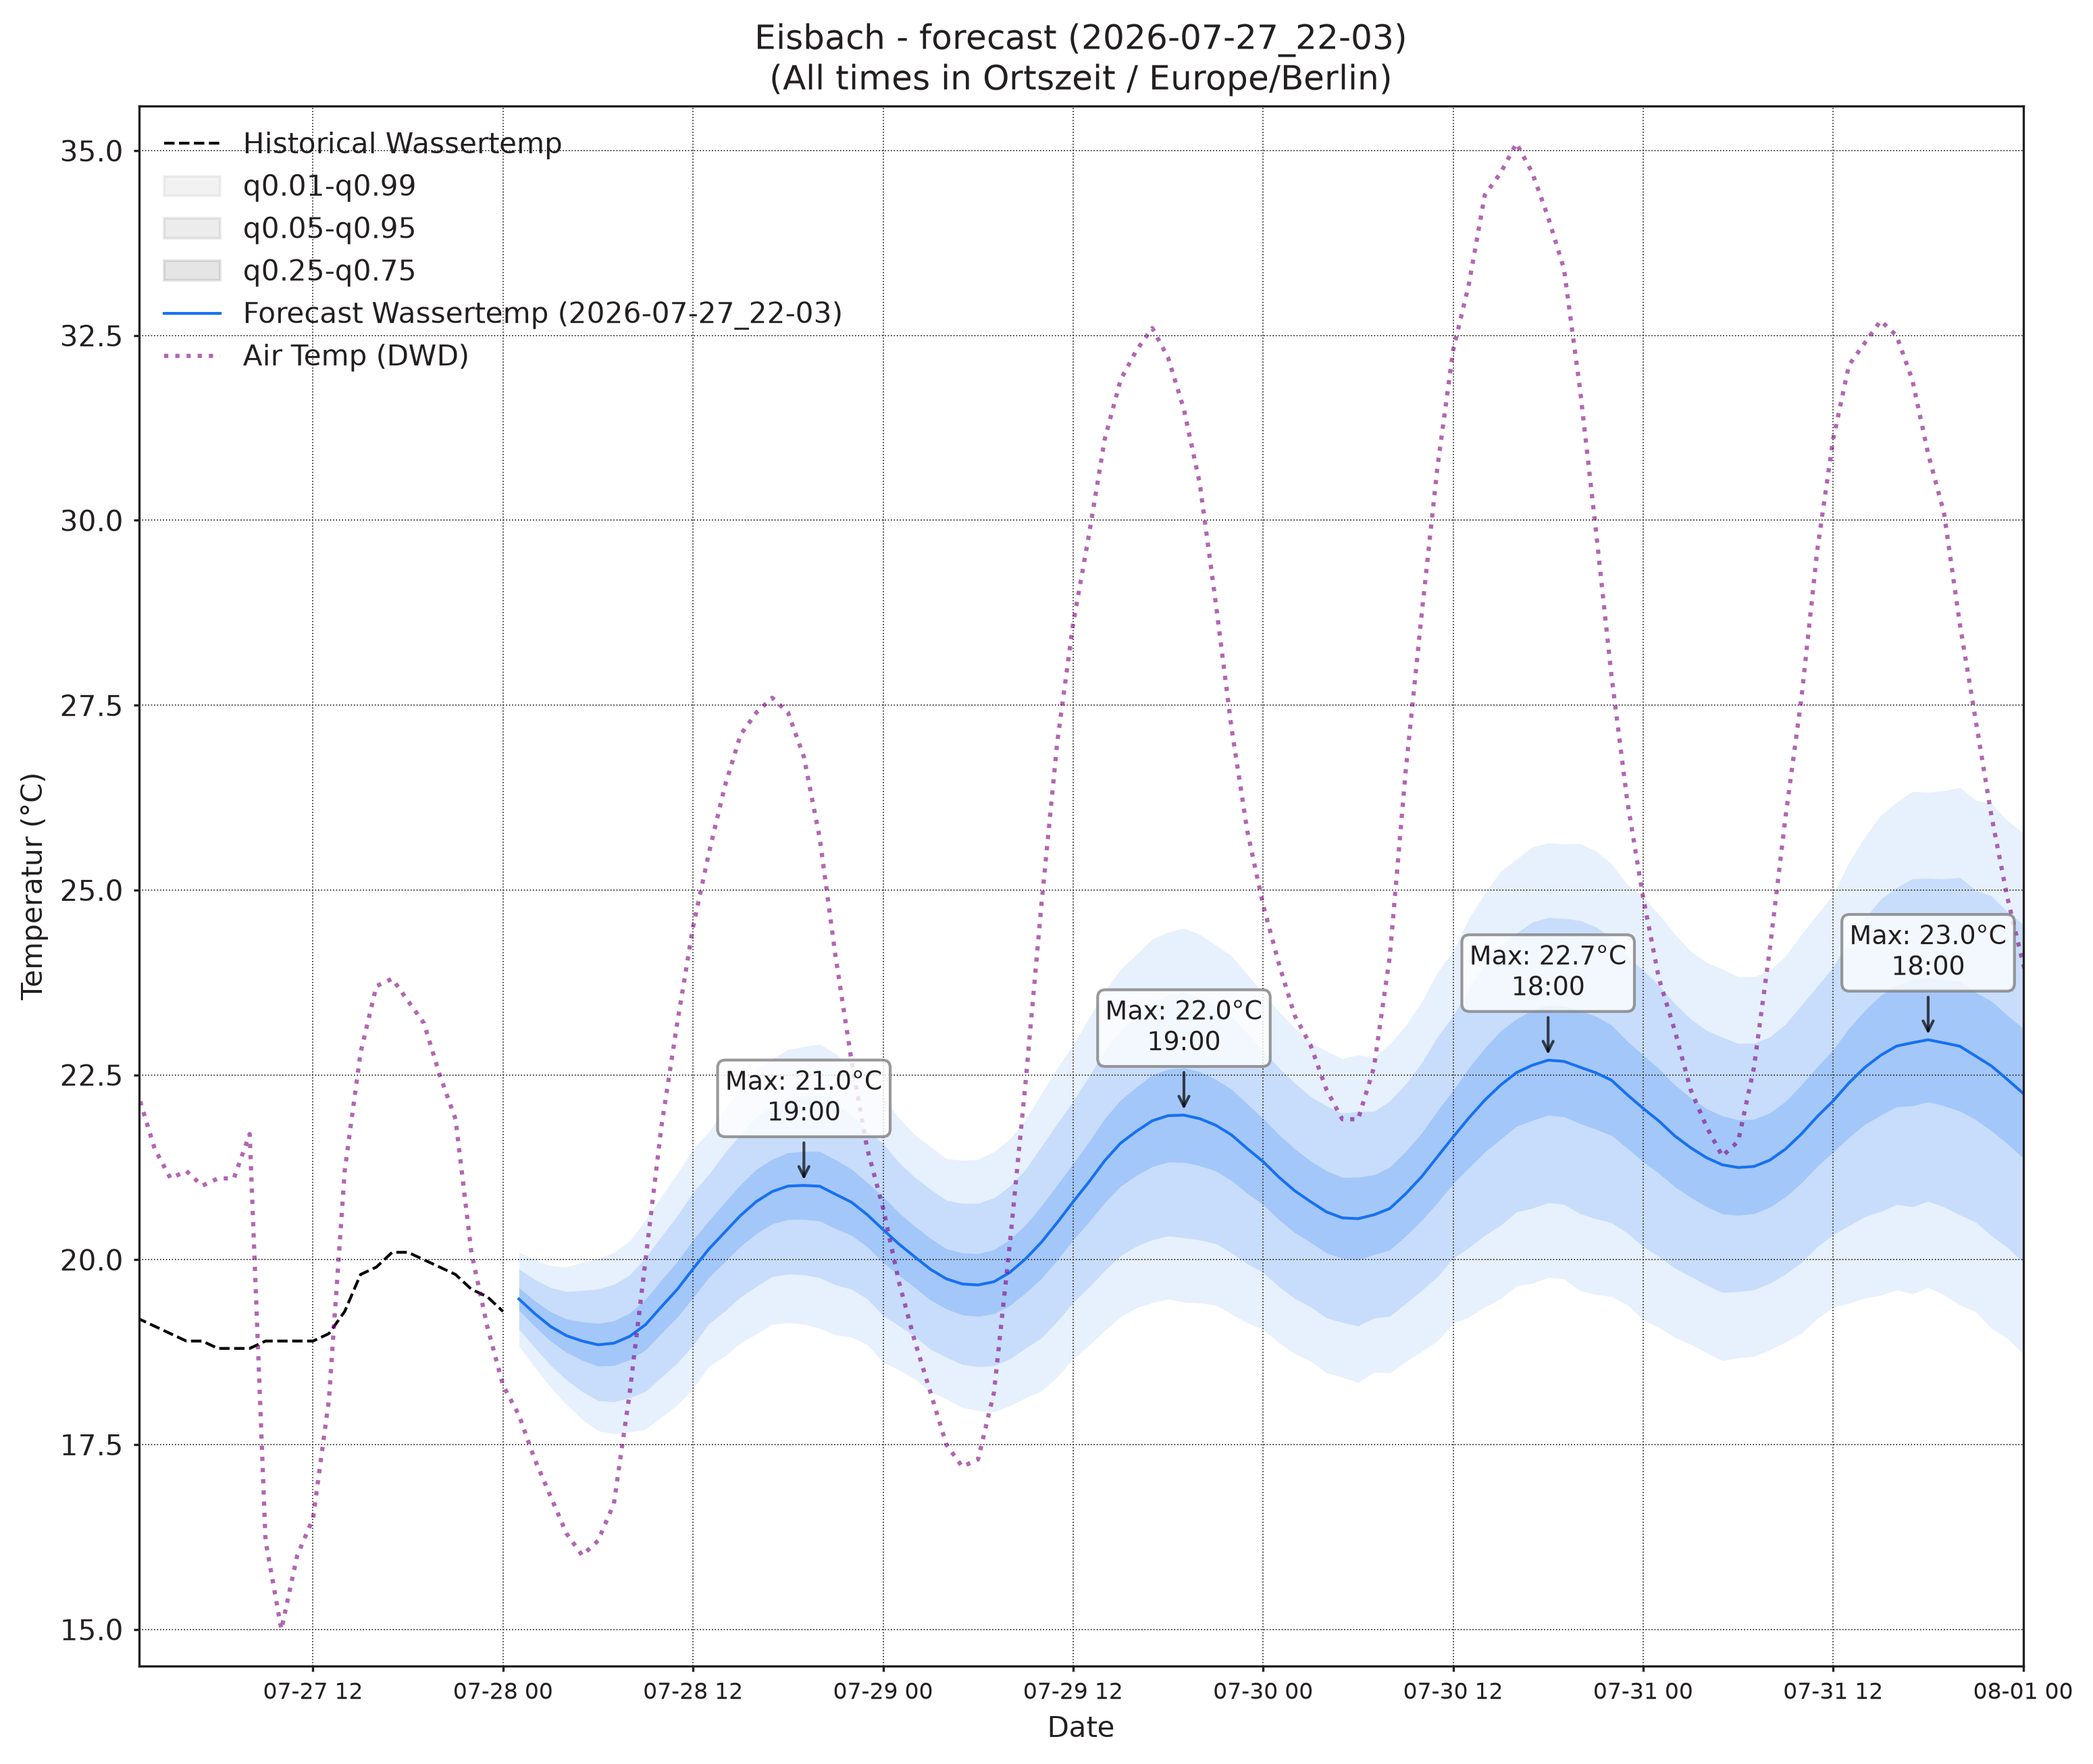

The data file committed next to this chart (first rows):
, wassertemp_q0.01, wassertemp_q0.05, wassertemp_q0.25, wassertemp_q0.5, wassertemp_q0.75, wassertemp_q0.95, wassertemp_q0.99, airtemp_96_q0.01, airtemp_96_q0.05, airtemp_96_q0.25, airtemp_96_q0.5, airtemp_96_q0.75, airtemp_96_q0.95, airtemp_96_q0.99, pressure_96_q0.01, pressure_96_q0.05, pressure_96_q0.25, pressure_96_q0.5, pressure_96_q0.75, pressure_96_q0.95, pressure_96_q0.99
2026-07-28 01:00, 18.83, 19.06, 19.32, 19.47, 19.62, 19.87, 20.1, 20.38, 21.34, 22.4, 23.04, 23.68, 24.74, 25.7, 1014, 1015, 1016, 1016, 1016, 1017, 1018
2026-07-28 02:00, 18.54, 18.81, 19.1, 19.27, 19.45, 19.73, 20, 19.41, 20.57, 21.81, 22.55, 23.29, 24.53, 25.68, 1014, 1015, 1016, 1016, 1017, 1017, 1018
2026-07-28 03:00, 18.28, 18.57, 18.9, 19.1, 19.3, 19.62, 19.92, 18.52, 19.81, 21.2, 22.04, 22.89, 24.28, 25.56, 1014, 1015, 1016, 1016, 1017, 1018, 1019
2026-07-28 04:00, 18.04, 18.38, 18.75, 18.97, 19.2, 19.57, 19.9, 17.8, 19.18, 20.72, 21.67, 22.62, 24.17, 25.54, 1014, 1015, 1016, 1017, 1017, 1018, 1019
2026-07-28 05:00, 17.84, 18.22, 18.64, 18.9, 19.16, 19.58, 19.96, 17.2, 18.69, 20.4, 21.47, 22.53, 24.24, 25.74, 1014, 1015, 1016, 1017, 1017, 1019, 1020
2026-07-28 06:00, 17.69, 18.09, 18.56, 18.85, 19.14, 19.6, 20.01, 16.66, 18.31, 20.22, 21.42, 22.62, 24.54, 26.19, 1013, 1015, 1016, 1017, 1017, 1019, 1020
2026-07-28 07:00, 17.64, 18.08, 18.57, 18.87, 19.17, 19.66, 20.1, 16.45, 18.3, 20.48, 21.86, 23.24, 25.42, 27.27, 1013, 1014, 1016, 1017, 1018, 1019, 1021
2026-07-28 08:00, 17.67, 18.13, 18.65, 18.96, 19.28, 19.79, 20.26, 16.59, 18.7, 21.21, 22.8, 24.39, 26.9, 29, 1012, 1014, 1016, 1017, 1018, 1019, 1021
2026-07-28 09:00, 17.71, 18.22, 18.78, 19.12, 19.46, 20.03, 20.54, 17.16, 19.5, 22.29, 24.08, 25.86, 28.66, 30.99, 1012, 1014, 1015, 1016, 1018, 1019, 1021
2026-07-28 10:00, 17.87, 18.41, 19, 19.36, 19.72, 20.32, 20.85, 17.83, 20.38, 23.47, 25.45, 27.43, 30.53, 33.08, 1011, 1013, 1015, 1016, 1017, 1019, 1021
2026-07-28 11:00, 18.03, 18.6, 19.22, 19.6, 19.97, 20.59, 21.16, 18.25, 21.15, 24.66, 26.91, 29.16, 32.67, 35.57, 1010, 1012, 1015, 1016, 1017, 1019, 1021
2026-07-28 12:00, 18.25, 18.84, 19.49, 19.88, 20.27, 20.91, 21.5, 18.59, 21.79, 25.71, 28.22, 30.74, 34.65, 37.86, 1010, 1012, 1014, 1016, 1017, 1019, 1021
2026-07-28 13:00, 18.56, 19.13, 19.76, 20.14, 20.53, 21.16, 21.73, 19.01, 22.46, 26.7, 29.44, 32.17, 36.42, 39.86, 1009, 1011, 1014, 1015, 1017, 1019, 1021
2026-07-28 14:00, 18.69, 19.3, 19.97, 20.37, 20.78, 21.44, 22.05, 19.15, 22.76, 27.21, 30.09, 32.97, 37.42, 41.04, 1008, 1011, 1013, 1015, 1016, 1019, 1021
2026-07-28 15:00, 18.88, 19.5, 20.18, 20.6, 21.02, 21.7, 22.32, 19.09, 22.79, 27.37, 30.34, 33.31, 37.89, 41.59, 1007, 1010, 1013, 1015, 1016, 1019, 1022
2026-07-28 16:00, 19, 19.64, 20.35, 20.79, 21.22, 21.93, 22.58, 18.56, 22.39, 27.16, 30.27, 33.37, 38.14, 41.98, 1007, 1010, 1013, 1014, 1016, 1019, 1022
2026-07-28 17:00, 19.13, 19.77, 20.49, 20.92, 21.36, 22.07, 22.72, 18.01, 21.87, 26.69, 29.83, 32.98, 37.8, 41.65, 1006, 1009, 1012, 1014, 1016, 1019, 1022
2026-07-28 18:00, 19.15, 19.81, 20.54, 21, 21.45, 22.19, 22.85, 17.55, 21.42, 26.24, 29.38, 32.52, 37.34, 41.21, 1006, 1009, 1012, 1014, 1016, 1019, 1022
2026-07-28 19:00, 19.13, 19.8, 20.54, 21, 21.47, 22.21, 22.88, 17.15, 20.93, 25.62, 28.65, 31.69, 36.37, 40.15, 1005, 1009, 1012, 1014, 1016, 1020, 1023
2026-07-28 20:00, 19.07, 19.76, 20.52, 20.99, 21.46, 22.23, 22.92, 16.67, 20.28, 24.74, 27.61, 30.49, 34.94, 38.56, 1005, 1008, 1012, 1014, 1016, 1020, 1023
2026-07-28 21:00, 18.98, 19.66, 20.42, 20.88, 21.35, 22.11, 22.78, 16.06, 19.53, 23.76, 26.48, 29.21, 33.44, 36.91, 1005, 1008, 1012, 1014, 1017, 1020, 1024
2026-07-28 22:00, 18.95, 19.6, 20.33, 20.78, 21.23, 21.95, 22.6, 15.67, 18.96, 22.93, 25.46, 28, 31.96, 35.26, 1005, 1008, 1012, 1014, 1017, 1020, 1024
2026-07-28 23:00, 18.85, 19.47, 20.17, 20.61, 21.04, 21.75, 22.37, 15.12, 18.27, 22.02, 24.39, 26.77, 30.51, 33.67, 1005, 1008, 1012, 1015, 1017, 1021, 1024
2026-07-29 00:00, 18.62, 19.24, 19.96, 20.41, 20.85, 21.57, 22.2, 14.94, 17.93, 21.42, 23.62, 25.82, 29.32, 32.31, 1005, 1009, 1012, 1015, 1017, 1021, 1024
2026-07-29 01:00, 18.51, 19.11, 19.79, 20.21, 20.64, 21.32, 21.92, 14.39, 17.34, 20.74, 22.86, 24.98, 28.37, 31.33, 1005, 1009, 1013, 1015, 1017, 1021, 1025
2026-07-29 02:00, 18.39, 18.96, 19.62, 20.04, 20.45, 21.11, 21.69, 13.87, 16.79, 20.13, 22.2, 24.27, 27.6, 30.53, 1005, 1009, 1013, 1015, 1018, 1022, 1025
2026-07-29 03:00, 18.21, 18.79, 19.45, 19.87, 20.29, 20.95, 21.53, 13.22, 16.17, 19.5, 21.55, 23.61, 26.93, 29.88, 1005, 1009, 1013, 1015, 1018, 1022, 1026
2026-07-29 04:00, 18.12, 18.68, 19.33, 19.74, 20.15, 20.8, 21.37, 12.92, 15.78, 19, 20.99, 22.97, 26.19, 29.06, 1005, 1009, 1013, 1016, 1018, 1022, 1026
2026-07-29 05:00, 18, 18.58, 19.25, 19.67, 20.09, 20.76, 21.34, 12.71, 15.51, 18.69, 20.65, 22.62, 25.79, 28.59, 1005, 1009, 1013, 1016, 1018, 1022, 1026
2026-07-29 06:00, 17.96, 18.55, 19.23, 19.66, 20.08, 20.76, 21.36, 12.78, 15.55, 18.73, 20.72, 22.71, 25.89, 28.65, 1005, 1009, 1013, 1016, 1018, 1023, 1026
2026-07-29 07:00, 17.94, 18.57, 19.27, 19.7, 20.13, 20.84, 21.46, 12.95, 15.78, 19.07, 21.14, 23.21, 26.5, 29.32, 1005, 1009, 1013, 1016, 1018, 1023, 1027
2026-07-29 08:00, 18.02, 18.66, 19.38, 19.83, 20.27, 21, 21.63, 13.16, 16.14, 19.66, 21.88, 24.1, 27.61, 30.6, 1005, 1008, 1013, 1016, 1018, 1023, 1027
2026-07-29 09:00, 18.13, 18.8, 19.55, 20.01, 20.47, 21.22, 21.89, 13.81, 16.99, 20.81, 23.25, 25.68, 29.51, 32.69, 1004, 1008, 1013, 1015, 1018, 1023, 1027
2026-07-29 10:00, 18.22, 18.94, 19.74, 20.24, 20.73, 21.53, 22.25, 14.19, 17.65, 21.85, 24.55, 27.25, 31.45, 34.91, 1004, 1008, 1012, 1015, 1018, 1023, 1027
2026-07-29 11:00, 18.42, 19.17, 20, 20.5, 21.01, 21.84, 22.59, 14.49, 18.29, 22.94, 25.93, 28.93, 33.58, 37.38, 1003, 1007, 1012, 1015, 1018, 1022, 1027
2026-07-29 12:00, 18.66, 19.42, 20.27, 20.78, 21.3, 22.14, 22.9, 14.94, 18.99, 24, 27.25, 30.5, 35.52, 39.57, 1002, 1007, 1012, 1015, 1018, 1022, 1027
2026-07-29 13:00, 18.84, 19.63, 20.51, 21.05, 21.59, 22.48, 23.26, 15.5, 19.73, 25, 28.43, 31.85, 37.13, 41.35, 1002, 1006, 1011, 1014, 1017, 1022, 1027
2026-07-29 14:00, 19.04, 19.85, 20.77, 21.34, 21.91, 22.83, 23.64, 15.62, 20.06, 25.63, 29.26, 32.9, 38.47, 42.91, 1001, 1006, 1011, 1014, 1017, 1022, 1027
2026-07-29 15:00, 19.23, 20.05, 20.99, 21.58, 22.16, 23.1, 23.93, 15.58, 20.15, 25.89, 29.63, 33.37, 39.11, 43.68, 1001, 1005, 1011, 1014, 1017, 1022, 1026
2026-07-29 16:00, 19.35, 20.18, 21.14, 21.74, 22.34, 23.29, 24.13, 15.46, 20.04, 25.82, 29.59, 33.37, 39.15, 43.73, 1001, 1005, 1010, 1014, 1017, 1022, 1027
2026-07-29 17:00, 19.42, 20.27, 21.26, 21.88, 22.5, 23.49, 24.34, 15.29, 19.81, 25.52, 29.25, 32.98, 38.68, 43.2, 1000, 1005, 1010, 1013, 1017, 1022, 1027
2026-07-29 18:00, 19.47, 20.32, 21.32, 21.95, 22.58, 23.58, 24.43, 14.89, 19.35, 24.97, 28.64, 32.3, 37.92, 42.38, 1000, 1005, 1010, 1013, 1017, 1022, 1027
2026-07-29 19:00, 19.43, 20.3, 21.31, 21.96, 22.6, 23.61, 24.48, 14.73, 18.97, 24.32, 27.81, 31.31, 36.66, 40.9, 1000, 1005, 1010, 1013, 1017, 1022, 1027
2026-07-29 20:00, 19.42, 20.27, 21.27, 21.91, 22.54, 23.55, 24.4, 14.35, 18.37, 23.44, 26.75, 30.07, 35.14, 39.16, 1001, 1005, 1010, 1014, 1017, 1022, 1027
2026-07-29 21:00, 19.39, 20.22, 21.2, 21.82, 22.44, 23.42, 24.25, 13.86, 17.71, 22.53, 25.66, 28.79, 33.6, 37.45, 1001, 1005, 1010, 1014, 1017, 1022, 1027
2026-07-29 22:00, 19.27, 20.09, 21.07, 21.69, 22.31, 23.29, 24.11, 13.32, 17, 21.57, 24.54, 27.5, 32.07, 35.75, 1001, 1005, 1011, 1014, 1017, 1022, 1027
2026-07-29 23:00, 19.15, 19.95, 20.9, 21.5, 22.11, 23.06, 23.86, 13.05, 16.54, 20.85, 23.64, 26.43, 30.75, 34.24, 1001, 1006, 1011, 1014, 1017, 1023, 1027
2026-07-30 00:00, 19.05, 19.83, 20.74, 21.33, 21.91, 22.83, 23.6, 12.58, 15.95, 20.08, 22.73, 25.39, 29.51, 32.88, 1001, 1006, 1011, 1014, 1018, 1023, 1028
2026-07-30 01:00, 18.88, 19.64, 20.54, 21.12, 21.69, 22.6, 23.35, 12.14, 15.4, 19.38, 21.94, 24.49, 28.47, 31.73, 1001, 1006, 1011, 1015, 1018, 1023, 1028
2026-07-30 02:00, 18.73, 19.47, 20.37, 20.93, 21.5, 22.39, 23.13, 11.69, 14.92, 18.8, 21.27, 23.74, 27.62, 30.85, 1001, 1006, 1011, 1015, 1018, 1023, 1028
2026-07-30 03:00, 18.63, 19.36, 20.23, 20.78, 21.34, 22.21, 22.94, 11.34, 14.49, 18.27, 20.67, 23.08, 26.86, 30.01, 1002, 1006, 1012, 1015, 1018, 1024, 1028
2026-07-30 04:00, 18.47, 19.21, 20.09, 20.65, 21.2, 22.08, 22.82, 11, 14.08, 17.77, 20.12, 22.47, 26.16, 29.25, 1002, 1006, 1012, 1015, 1019, 1024, 1029
2026-07-30 05:00, 18.41, 19.15, 20.02, 20.57, 21.11, 21.98, 22.72, 10.82, 13.87, 17.53, 19.86, 22.19, 25.85, 28.9, 1002, 1007, 1012, 1015, 1019, 1024, 1029
2026-07-30 06:00, 18.34, 19.1, 20, 20.56, 21.11, 22.01, 22.77, 10.51, 13.64, 17.4, 19.79, 22.19, 25.95, 29.08, 1002, 1007, 1012, 1015, 1019, 1024, 1029
2026-07-30 07:00, 18.48, 19.21, 20.07, 20.61, 21.15, 22, 22.74, 10.67, 13.91, 17.8, 20.26, 22.73, 26.62, 29.86, 1001, 1006, 1012, 1015, 1019, 1024, 1029
2026-07-30 08:00, 18.47, 19.24, 20.13, 20.69, 21.25, 22.15, 22.92, 10.89, 14.3, 18.43, 21.08, 23.73, 27.86, 31.26, 1001, 1006, 1012, 1015, 1019, 1025, 1030
2026-07-30 09:00, 18.62, 19.41, 20.32, 20.89, 21.46, 22.38, 23.16, 11.43, 15.05, 19.47, 22.32, 25.17, 29.6, 33.22, 1001, 1006, 1012, 1015, 1019, 1024, 1029
2026-07-30 10:00, 18.76, 19.58, 20.53, 21.12, 21.71, 22.66, 23.48, 11.87, 15.75, 20.53, 23.62, 26.7, 31.48, 35.37, 1001, 1006, 1012, 1015, 1019, 1024, 1029
2026-07-30 11:00, 18.9, 19.77, 20.77, 21.39, 22.01, 23.01, 23.88, 12.19, 16.39, 21.59, 24.97, 28.34, 33.55, 37.74, 1000, 1005, 1011, 1015, 1018, 1024, 1029
2026-07-30 12:00, 19.14, 20.02, 21.03, 21.66, 22.29, 23.3, 24.18, 12.7, 17.12, 22.63, 26.21, 29.79, 35.31, 39.73, 1000, 1005, 1011, 1015, 1018, 1024, 1029
... 36 more rows
